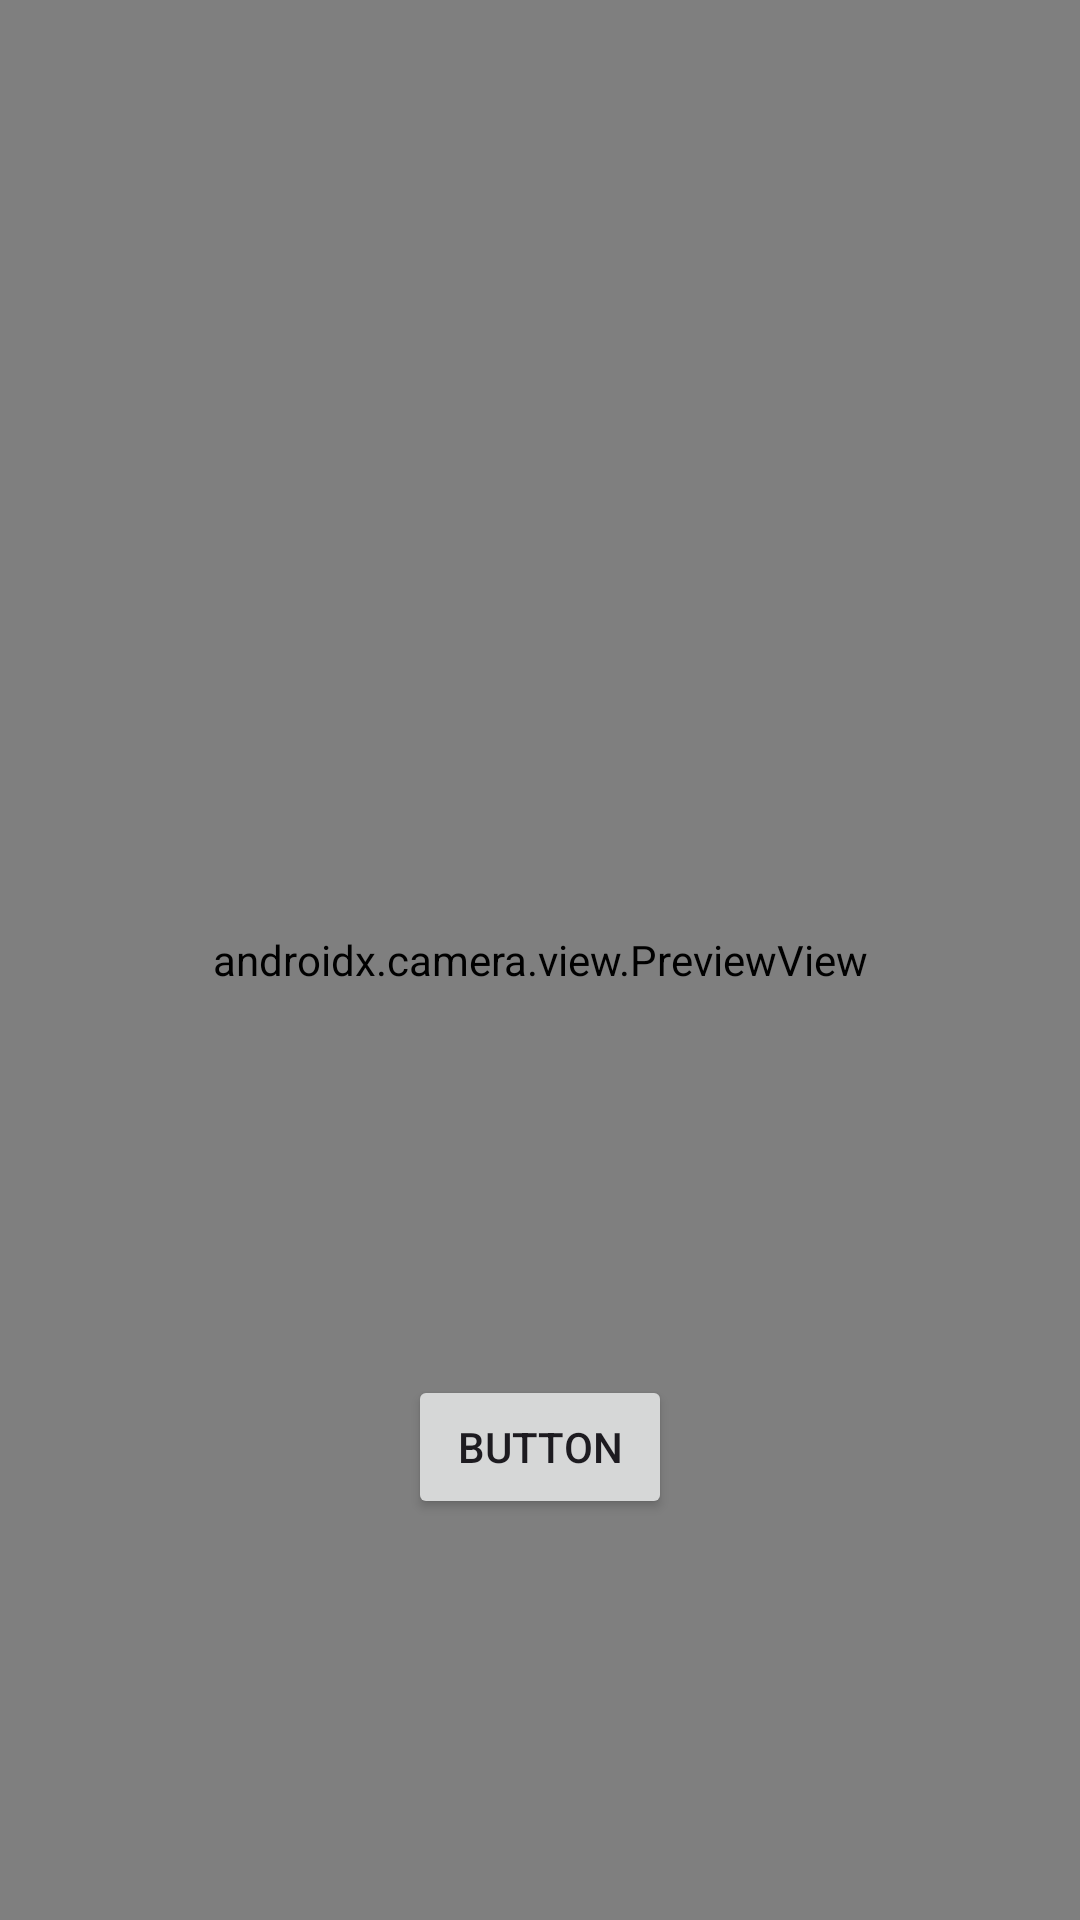

Reconstruct the res/layout file that produces this screen, plus the resources it refers to.
<!-- AndroidManifest.xml: application theme Theme.PotWhole -->
<!-- res/layout/activity_camera.xml -->
<?xml version="1.0" encoding="utf-8"?>
<androidx.constraintlayout.widget.ConstraintLayout xmlns:android="http://schemas.android.com/apk/res/android"
    xmlns:app="http://schemas.android.com/apk/res-auto"
    xmlns:tools="http://schemas.android.com/tools"
    android:layout_width="match_parent"
    android:layout_height="match_parent"
    tools:context=".CameraActivity">

    <FrameLayout
        android:layout_width="match_parent"
        android:layout_height="match_parent"
        android:id="@+id/container">
        <androidx.camera.view.PreviewView
            android:id="@+id/previewView"
            android:layout_width="match_parent"
            android:layout_height="match_parent"/>
    </FrameLayout>
    <Button
        android:id="@+id/captureButton"
        android:layout_width="wrap_content"
        android:layout_height="wrap_content"
        android:text="Button"
        app:layout_constraintBottom_toBottomOf="parent"
        app:layout_constraintEnd_toEndOf="parent"
        app:layout_constraintStart_toStartOf="parent"
        app:layout_constraintTop_toTopOf="parent"
        app:layout_constraintVertical_bias="0.774" />
</androidx.constraintlayout.widget.ConstraintLayout>
<!-- resources referenced by this layout -->
<resources>
  <style name="Theme.PotWhole" parent="Theme.Material3.DayNight.NoActionBar">
          
          <item name="colorPrimary">@color/purple_500</item>
          <item name="colorPrimaryVariant">@color/purple_700</item>
          <item name="colorOnPrimary">@color/white</item>
          
          <item name="colorSecondary">@color/teal_200</item>
          <item name="colorSecondaryVariant">@color/teal_700</item>
          <item name="colorOnSecondary">@color/black</item>
          
          <item name="android:statusBarColor" tools:targetApi="l">?attr/colorPrimaryVariant</item>
          
      </style>
  <!-- not gathered from this repository: default colours our renderer supplied (Android Studio template values) -->
  <color name="purple_500">#FF6200EE</color>
  <color name="purple_700">#FF3700B3</color>
  <color name="teal_200">#FF03DAC5</color>
  <color name="teal_700">#FF018786</color>
  <color name="black">#FF000000</color>
  <color name="white">#FFFFFFFF</color>
</resources>
